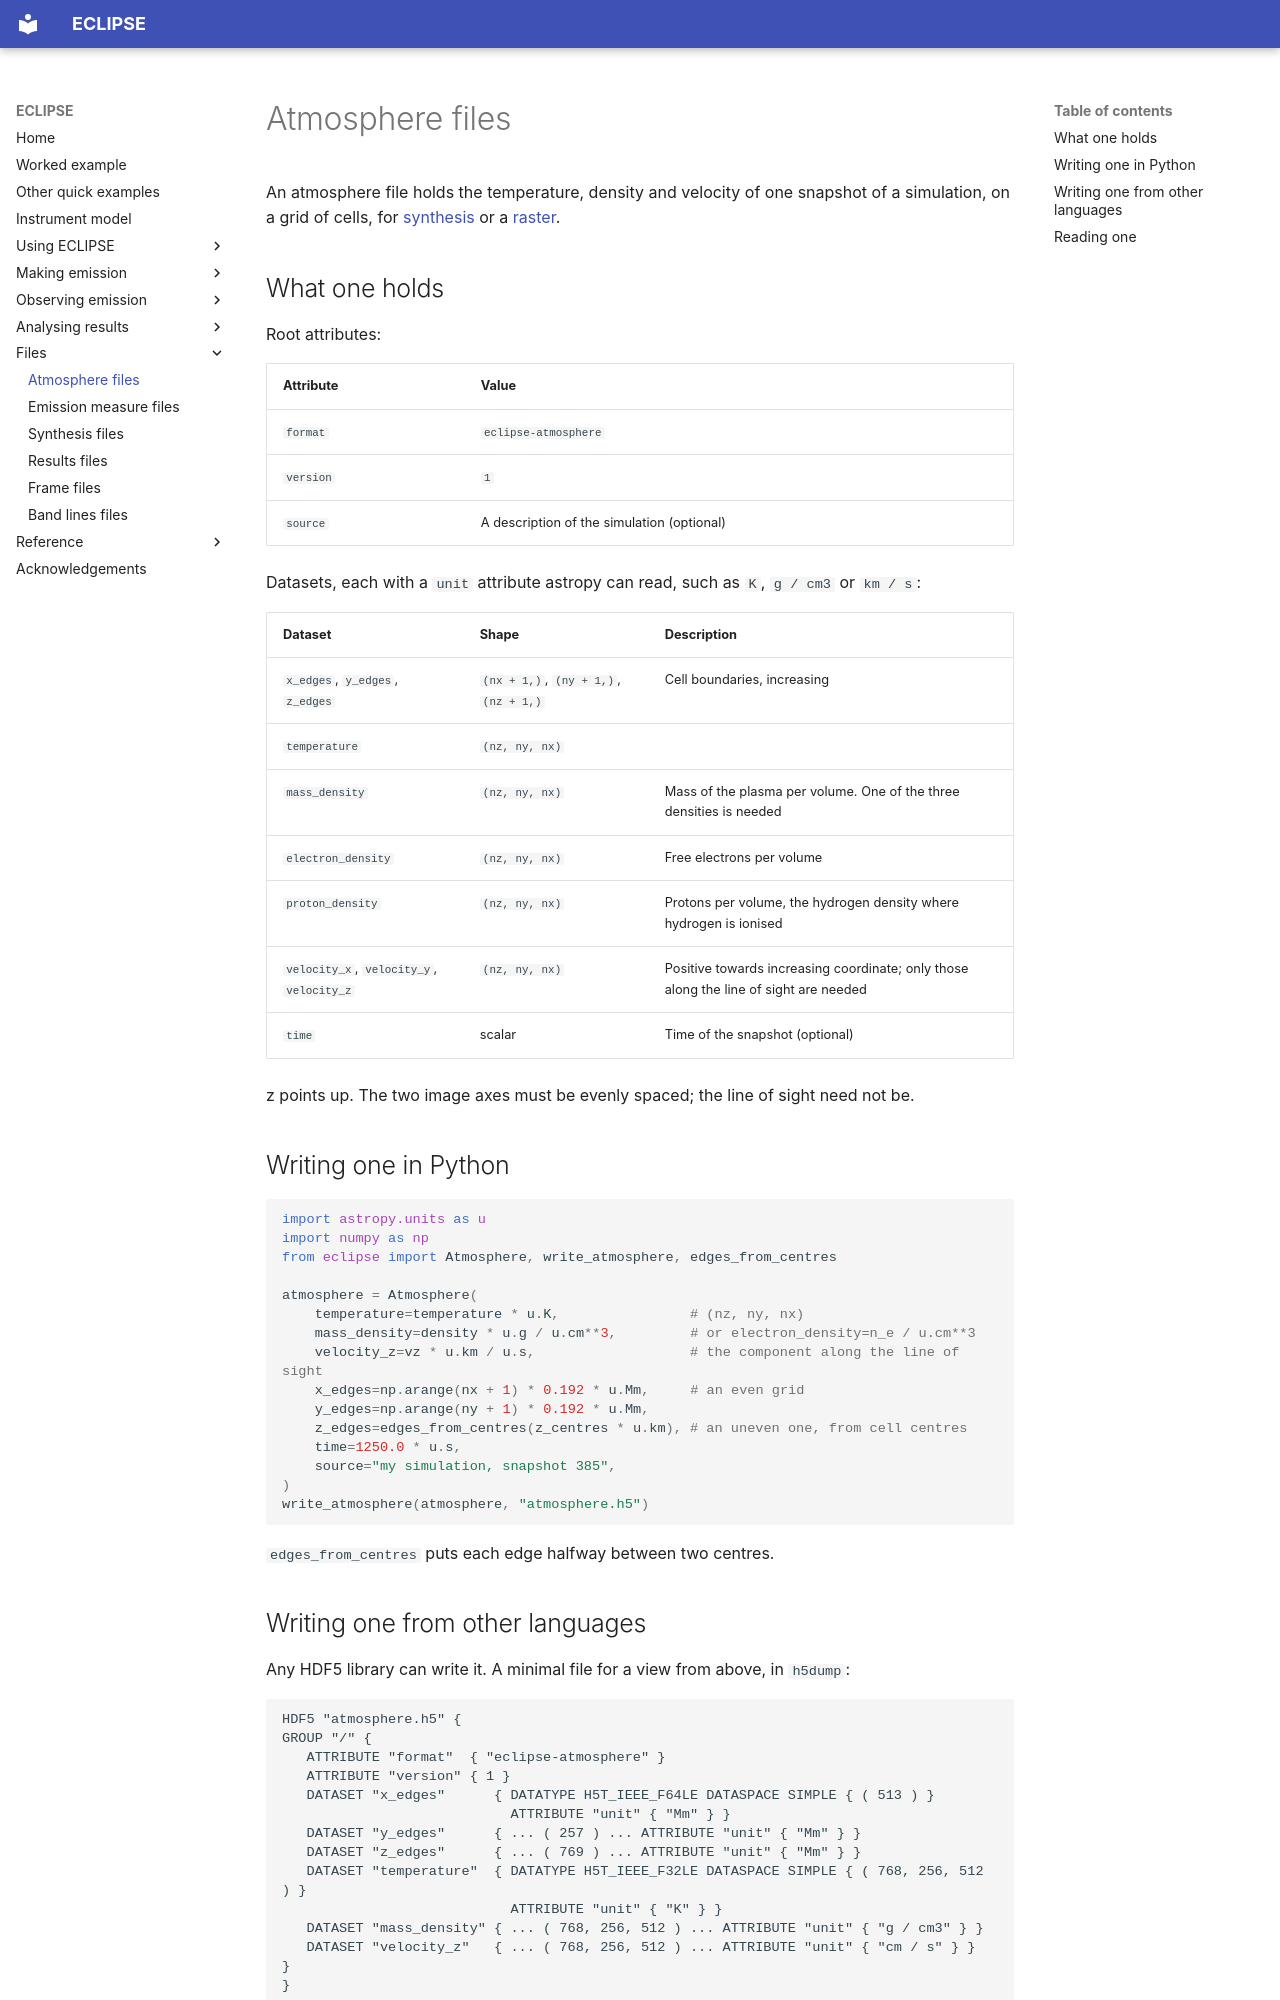

repository: jamesmckevitt/eclipse · page: files/atmosphere/index.html · generator: mkdocs

# Atmosphere files

An atmosphere file holds the temperature, density and velocity of one snapshot of a simulation, on a grid of cells, for [synthesis](../emission/mhd.md) or a [raster](../observe/rasters.md).

## What one holds

Root attributes:

| Attribute | Value |
| --- | --- |
| `format` | `eclipse-atmosphere` |
| `version` | `1` |
| `source` | A description of the simulation (optional) |

Datasets, each with a `unit` attribute astropy can read, such as `K`, `g / cm3` or `km / s`:

| Dataset | Shape | Description |
| --- | --- | --- |
| `x_edges`, `y_edges`, `z_edges` | `(nx + 1,)`, `(ny + 1,)`, `(nz + 1,)` | Cell boundaries, increasing |
| `temperature` | `(nz, ny, nx)` | |
| `mass_density` | `(nz, ny, nx)` | Mass of the plasma per volume. One of the three densities is needed |
| `electron_density` | `(nz, ny, nx)` | Free electrons per volume |
| `proton_density` | `(nz, ny, nx)` | Protons per volume, the hydrogen density where hydrogen is ionised |
| `velocity_x`, `velocity_y`, `velocity_z` | `(nz, ny, nx)` | Positive towards increasing coordinate; only those along the line of sight are needed |
| `time` | scalar | Time of the snapshot (optional) |

z points up. The two image axes must be evenly spaced; the line of sight need not be.

## Writing one in Python

```python
import astropy.units as u
import numpy as np
from eclipse import Atmosphere, write_atmosphere, edges_from_centres

atmosphere = Atmosphere(
    temperature=temperature * u.K,                # (nz, ny, nx)
    mass_density=density * u.g / u.cm**3,         # or electron_density=n_e / u.cm**3
    velocity_z=vz * u.km / u.s,                   # the component along the line of sight
    x_edges=np.arange(nx + 1) * 0.192 * u.Mm,     # an even grid
    y_edges=np.arange(ny + 1) * 0.192 * u.Mm,
    z_edges=edges_from_centres(z_centres * u.km), # an uneven one, from cell centres
    time=1250.0 * u.s,
    source="my simulation, snapshot 385",
)
write_atmosphere(atmosphere, "atmosphere.h5")
```

`edges_from_centres` puts each edge halfway between two centres.
